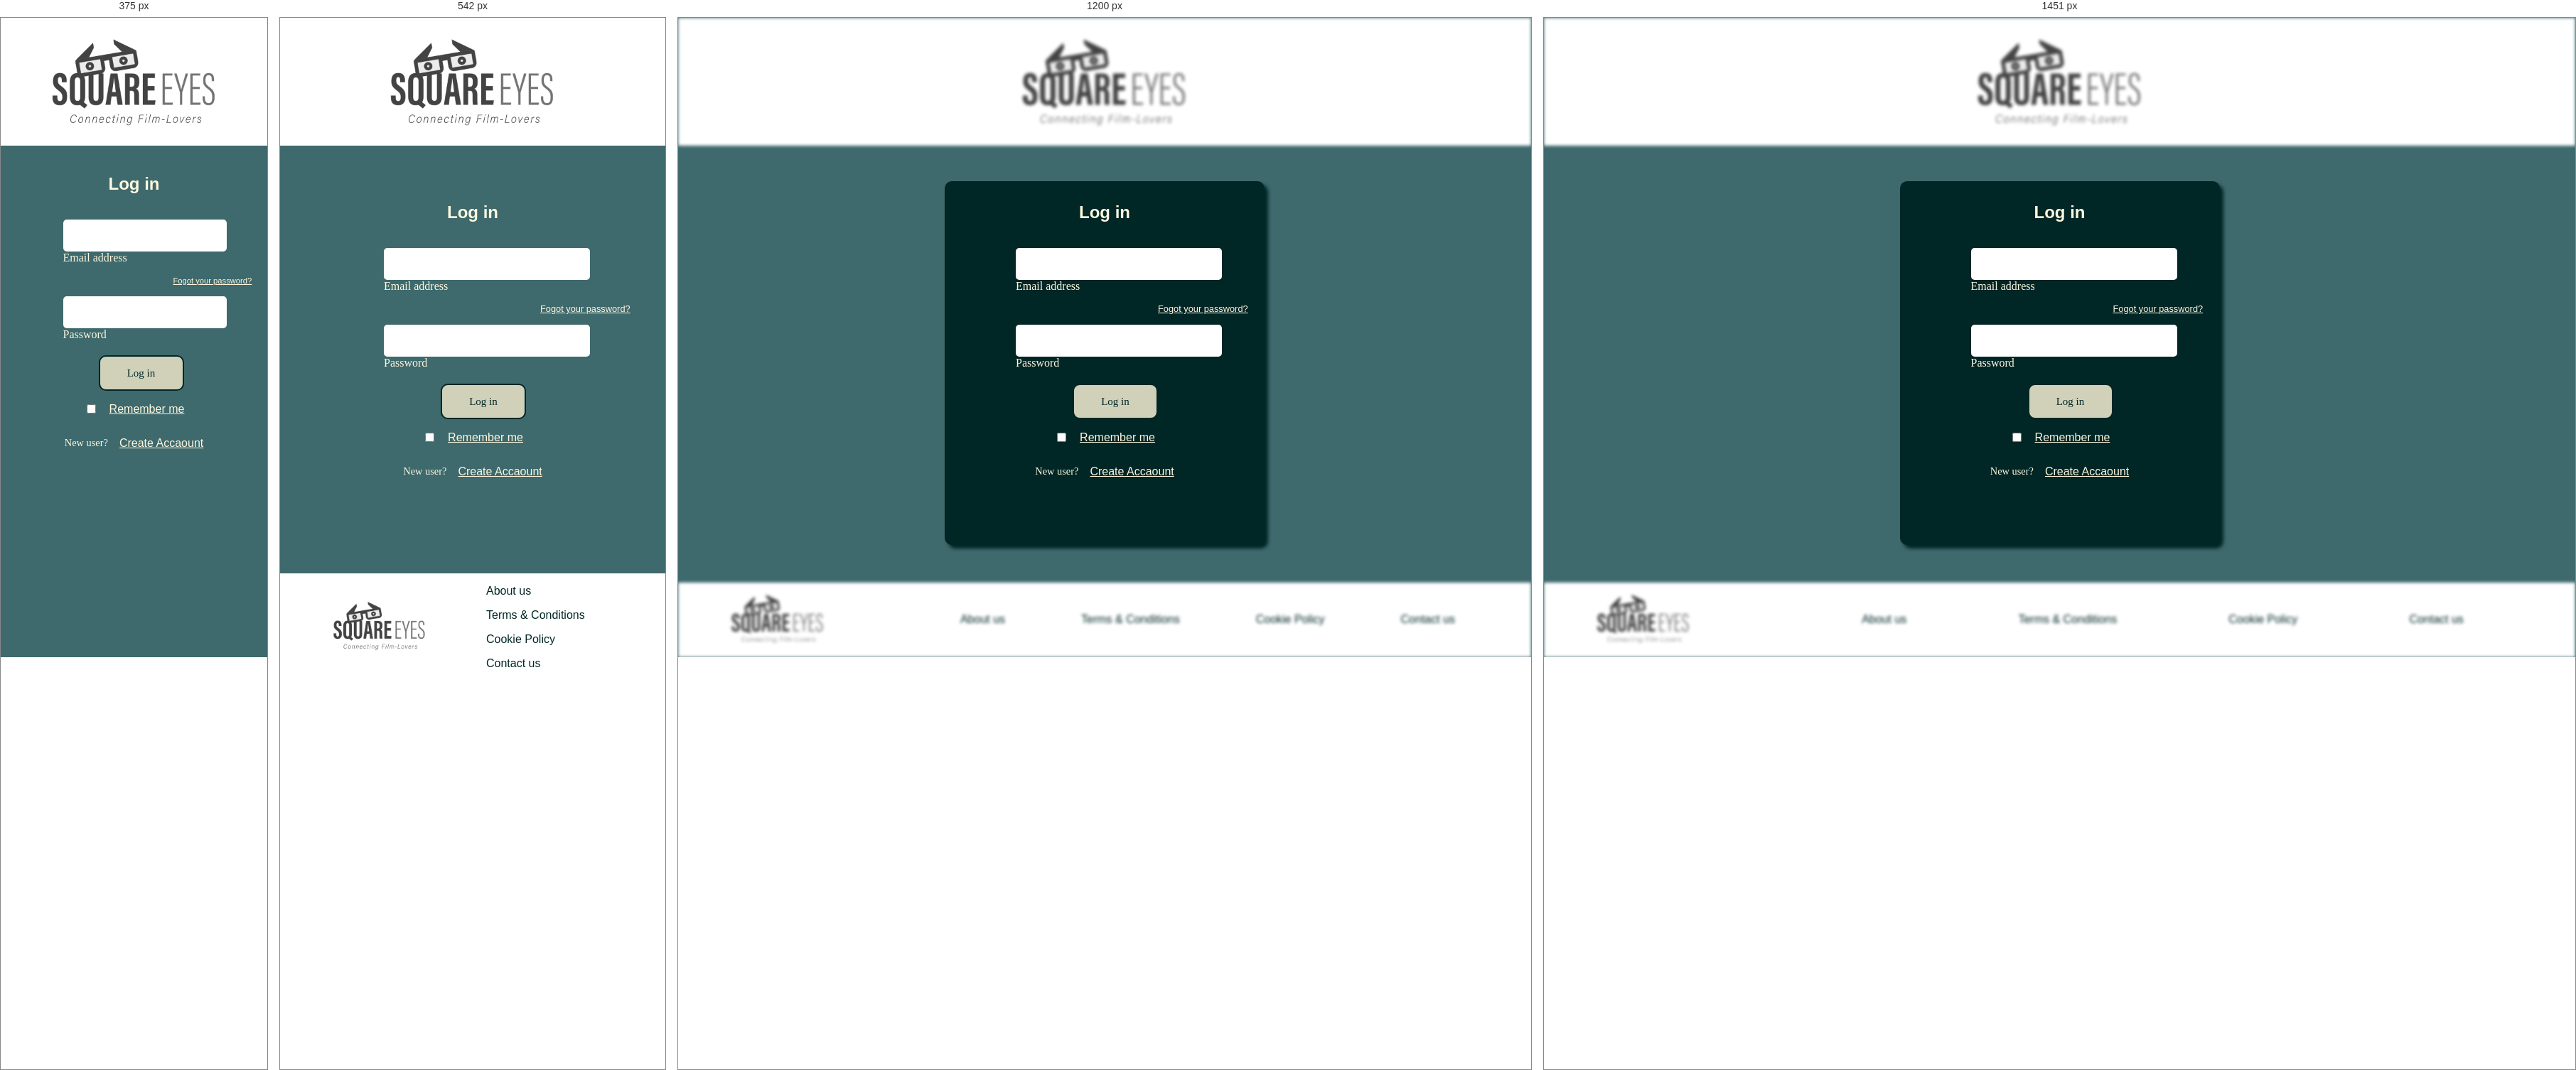
Rendered at 375 px, 542 px, 1200 px and 1451 px, left to right.

<!-- file: log-in.html -->
<!DOCTYPE html>
<html lang="en">
<head>
  <meta charset="UTF-8">
  <meta http-equiv="X-UA-Compatible" content="IE=edge">
  <meta name="viewport" content="width=device-width, initial-scale=1.0">
  <meta name="description" content="Get authentic videos on Square Eyes directly from people who make them"/>
  <title>Square Eyes | Log in</title>
  <link rel="preconnect" href="https://fonts.googleapis.com">
  <link rel="preconnect" href="https://fonts.gstatic.com" crossorigin>
  <link href="https://fonts.googleapis.com/css2?family=Outfit&display=swap" rel="stylesheet"> 
  <link rel="preconnect" href="https://fonts.googleapis.com">
  <link rel="preconnect" href="https://fonts.gstatic.com" crossorigin>
  <link href="https://fonts.googleapis.com/css2?family=Fraunces:opsz@9..144&display=swap" rel="stylesheet"> 
  <link rel="preconnect" href="https://fonts.googleapis.com">
<link rel="preconnect" href="https://fonts.gstatic.com" crossorigin>
<link href="https://fonts.googleapis.com/css2?family=Monda&display=swap" rel="stylesheet"> 
  <link href="/css/form.css" rel="stylesheet" />
</head>
<body>
    <header>
        <div class="logo">
            <a href="/index.html" class="colour"><img src="../images/SquareEyes.jpg" alt="Square Eyes logo" class="logo"/></a>
        </div>
    </header>
    <main>
        <div class="log-in">
            <h1>Log in</h1>
            <form method="POST">
                <div class="form">
                    <input type="text" id="email" name="email" class="form__input" autocomplete="off" placeholder="">
                    <label for="email" class="form__label">Email address</label>
                </div>
                <div class="hyperlink forgotten"><a href="forgotten-password.html">Fogot your password?</a></div>
                <div class="form">
                    <input type="password" id="password" name="password" class="form__input" autocomplete="off" placeholder="">
                    <label for="password" class="form__label-password">Password</label>
                </div>
                <input type="submit" value="Log in" class="cta">
            </form>
            <div class="remember">
                <input type="checkbox"  id="remember">
                <label for="remember" class="hyperlink">Remember me</label>
            </div>
            <div class="new"> 
                <p>New user?</p>
                <div class="hyperlink"><a href="sign-in.html">Create Accaount</a></div>
            </div>
        </div>
    </main>
    <footer>
        <div>
          <a href="/index.html" class="colour"><img src="../images/SquareEyes.jpg" alt="Square Eyes logo" class="logo__footer"/></a>
        </div>
        <nav class="menu__footer">
          <ul>
            <li><a href="/footer/about-us.html" class="colour__footer">About us</a></li>
            <li><a href="/footer/terms-conditions.html" class="colour__footer">Terms & Conditions</a></li>
            <li><a href="/footer/cookie-policy.html" class="colour__footer">Cookie Policy</a></li>
            <li><a href="/footer/contact.html" class="colour__footer">Contact us</a></li>
          </ul>
        </nav>
    </footer>
</body>
</html>

/* @media block from form.css */
@media (max-width:850px) {
    header,
    footer {
        filter: none;
    }

    .log-in,
    .sign-in {
        background: var(--background);
        box-shadow: none;
        max-width: 450px;
        margin: 0 auto;
        display: flex;
        justify-content: center;
        flex-direction: column;
    }

    .forgotten {
        width: 150px;
        padding-left: 320px;
    }

}

/* @media block from form.css */
@media (max-width:465px) {
    .forgotten {
        font-size: 0.7em;
        padding-left: 300px;
    }
}

/* @media block from form.css */
@media (max-width:430px) {
    footer {
        display: none;
    }

    main {
        margin-top: 10px;
    }

    header,
    .logo {
        display: flex;
    }

    .log-in,
    .sign-in {
        margin: 0 10%;
    }


    .forgotten {
        font-size: 0.7em;
        padding-left: 205px;
    }

    .cta {
        margin-left: 100px;
    }

    .form {
        max-width: 190px;
        margin-left: 50px;
    }

    .cancel {
        margin-left: 120px;
    }

    .fa-regular {
        display: none;
    }

    .card-info,
    .buttons {
        margin: 0 15px;
    }

    .card-info {
        max-width: 265px;
    }

    .buttons .code {
        margin: 10px;
    }
}

/* @media block from media.css */
@media (min-width:1450px) {
    .movie {
        margin-left: 430px;
    }

    .description,
    .next {
        margin-left: 145px;
    }

    .description {
        max-width: 1100px;
    }
}

/* @media block from media.css */
@media (max-width:950px) {    
    header {
        grid-template-rows: 1fr 50px;
    }

    .menu {
        grid-row-start: 2;
        grid-column-start: 2;
    }

    .icons {
        grid-column-start: 3;
     }

    .user-menu__nav li {
        font-size: 1.1em;
    }

    footer {
        background-color: white;
        display: grid;
        grid-template-columns: 200px 1fr;
        align-items: center;
        margin-top: 50px;
    }

    .logo__footer {
        padding: 0px 30px;
    }
    
    .menu__footer ul {
        display: flex;
        gap: 3rem;
    }
}

/* @media block from media.css */
@media (max-width:800px) {
    header, 
    footer {
        filter: none;
    }

    header {
        grid-template-columns: repeat(3, 1fr);
    }

    .icons {
        grid-column-start: 3;
    }
}

/* @media block from media.css */
@media (max-width:710px) {
    .user-menu__nav ul {
        right: 0;
        top: 40px;
    }

    .menu__footer ul {
        display: flex;
        flex-direction: column;
        gap: 1rem;
    }
}

/* @media block from media.css */
@media (max-width:650px) {
    .user-menu__nav {
        right: 10px;
    }
}

/* @media block from media.css */
@media (max-width:620px) {
    .user-menu__nav ul {
        right: 0px;
    }
}

/* @media block from media.css */
@media (max-width:430px) {
    header {
        margin: 0;
        padding: 0;
    }

    .fa-magnifying-glass {
        display: none;
    }

    .user-menu__nav ul{
        background: rgba(1, 38, 38, .95);
        margin: 0;
        top: 70px;
        left: 0;
        right: 0;
        justify-content: center;
        align-items: center;
        border-radius: 0 0 10px 10px;
        padding: 10px 0;
        gap: 1em;
    }
    
    .user-menu__nav li {
        font-size: 1.1em;
    }

}